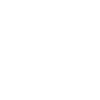
t = 0.00 s
t = 0.50 s: frame unchanged from t = 0.00 s, image omitted
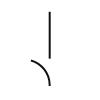
t = 1.00 s
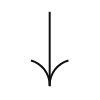
t = 1.46 s
t = 2.00 s: frame unchanged from t = 1.46 s, image omitted
t = 2.50 s: frame unchanged from t = 1.46 s, image omitted

The animated SVG that drew these frames (rendered in a browser with its animation timeline set to each time). Animation: 7 CSS @keyframes rules; one cycle of 2.90 s, repeats indefinitely.

<svg xmlns="http://www.w3.org/2000/svg" viewBox="0 0 100 100" width="100" height="100" preserveAspectRatio="xMidYMid meet" style="width: 100%; height: 100%; transform: translate3d(0px, 0px, 0px);"><defs><clipPath id="__lottie_element_2"><path width="100" height="100" d="M0 0 L100 0 L100 100 L0 100 Z" class="ZKKAuWcX_0"></path></clipPath></defs><g clip-path="url(#__lottie_element_2)"><g transform="matrix(2,0,0,2,24,8)" opacity="1" style="display: block;"><g opacity="1" transform="matrix(1,0,0,1,0,0)"><path stroke-linecap="butt" stroke-linejoin="miter" fill-opacity="0" stroke-miterlimit="4" stroke="rgb(18,18,18)" stroke-opacity="1" stroke-width="1" d=" M12.843999862670898,1.8890000581741333 C12.843999862670898,9.694000244140625 12.843999862670898,39.03099822998047 12.843999862670898,39.03099822998047" class="ZKKAuWcX_1"></path></g><g opacity="1" transform="matrix(1,0,0,1,12.843000411987305,32.422000885009766)"><path stroke-linecap="butt" stroke-linejoin="miter" fill-opacity="0" stroke-miterlimit="4" stroke="rgb(18,18,18)" stroke-opacity="1" stroke-width="1" d=" M-9.375,-6.204999923706055 C-4.013000011444092,-4.703000068664551 -0.06499999761581421,0.19300000369548798 -0.007000000216066837,6.0320000648498535 C-0.007000000216066837,6.0320000648498535 0,6.679999828338623 0,6.679999828338623 C0,6.679999828338623 0.006000000052154064,6.038000106811523 0.006000000052154064,6.038000106811523 C0.061000000685453415,0.19699999690055847 4.010000228881836,-4.703000068664551 9.375,-6.204999923706055" class="ZKKAuWcX_2"></path></g></g><g transform="matrix(2,0,0,2,24,8)" opacity="1" style="display: block;"><g opacity="1" transform="matrix(1,0,0,1,0,0)"><path stroke-linecap="butt" stroke-linejoin="miter" fill-opacity="0" stroke-miterlimit="4" stroke="rgb(18,18,18)" stroke-opacity="1" stroke-width="1" d="M0 0" class="ZKKAuWcX_3"></path></g><g opacity="1" transform="matrix(1,0,0,1,12.843000411987305,32.422000885009766)"><path stroke-linecap="butt" stroke-linejoin="miter" fill-opacity="0" stroke-miterlimit="4" stroke="rgb(18,18,18)" stroke-opacity="1" stroke-width="1" d="M0 0" class="ZKKAuWcX_4"></path></g></g></g><style data-made-with="vivus-instant">.ZKKAuWcX_0{stroke-dasharray:400 402;stroke-dashoffset:401;animation:ZKKAuWcX_draw_0 2900ms linear 0ms infinite,ZKKAuWcX_fade 2900ms linear 0ms infinite;}.ZKKAuWcX_1{stroke-dasharray:38 40;stroke-dashoffset:39;animation:ZKKAuWcX_draw_1 2900ms linear 0ms infinite,ZKKAuWcX_fade 2900ms linear 0ms infinite;}.ZKKAuWcX_2{stroke-dasharray:35 37;stroke-dashoffset:36;animation:ZKKAuWcX_draw_2 2900ms linear 0ms infinite,ZKKAuWcX_fade 2900ms linear 0ms infinite;}.ZKKAuWcX_3{stroke-dasharray:0 2;stroke-dashoffset:1;animation:ZKKAuWcX_draw_3 2900ms linear 0ms infinite,ZKKAuWcX_fade 2900ms linear 0ms infinite;}.ZKKAuWcX_4{stroke-dasharray:0 2;stroke-dashoffset:1;animation:ZKKAuWcX_draw_4 2900ms linear 0ms infinite,ZKKAuWcX_fade 2900ms linear 0ms infinite;}@keyframes ZKKAuWcX_draw{100%{stroke-dashoffset:0;}}@keyframes ZKKAuWcX_fade{0%{stroke-opacity:1;}86.20689655172414%{stroke-opacity:1;}100%{stroke-opacity:0;}}@keyframes ZKKAuWcX_draw_0{17.24137931034483%{stroke-dashoffset: 401}40.229885057471265%{ stroke-dashoffset: 0;}100%{ stroke-dashoffset: 0;}}@keyframes ZKKAuWcX_draw_1{20.114942528735632%{stroke-dashoffset: 39}43.103448275862064%{ stroke-dashoffset: 0;}100%{ stroke-dashoffset: 0;}}@keyframes ZKKAuWcX_draw_2{22.988505747126435%{stroke-dashoffset: 36}45.97701149425288%{ stroke-dashoffset: 0;}100%{ stroke-dashoffset: 0;}}@keyframes ZKKAuWcX_draw_3{25.862068965517242%{stroke-dashoffset: 1}48.85057471264368%{ stroke-dashoffset: 0;}100%{ stroke-dashoffset: 0;}}@keyframes ZKKAuWcX_draw_4{28.735632183908045%{stroke-dashoffset: 1}51.724137931034484%{ stroke-dashoffset: 0;}100%{ stroke-dashoffset: 0;}}</style></svg>